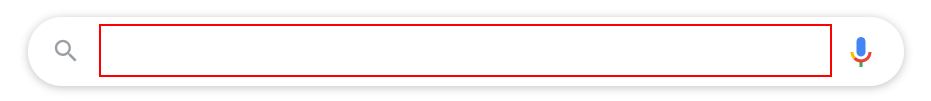
Workflow: Webrecording

Step 1: type "Uipath automation" into the text box

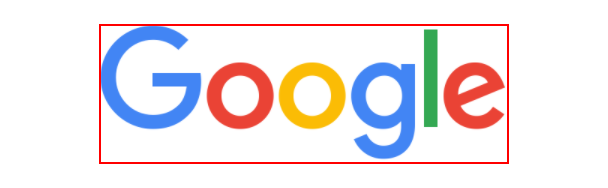
Step 2: click on the image 'Google'

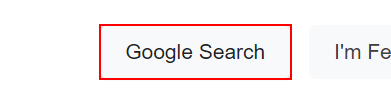
Step 3: click on the text box 'btnK'

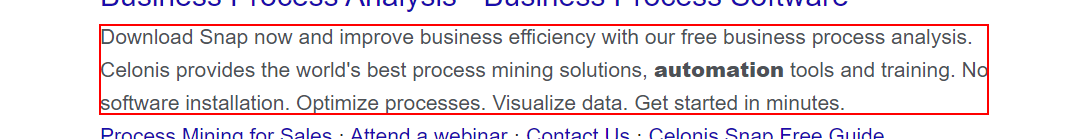
Step 4: get-text from the element in window 'Uipath automation - Google Search' (chrome.exe)
